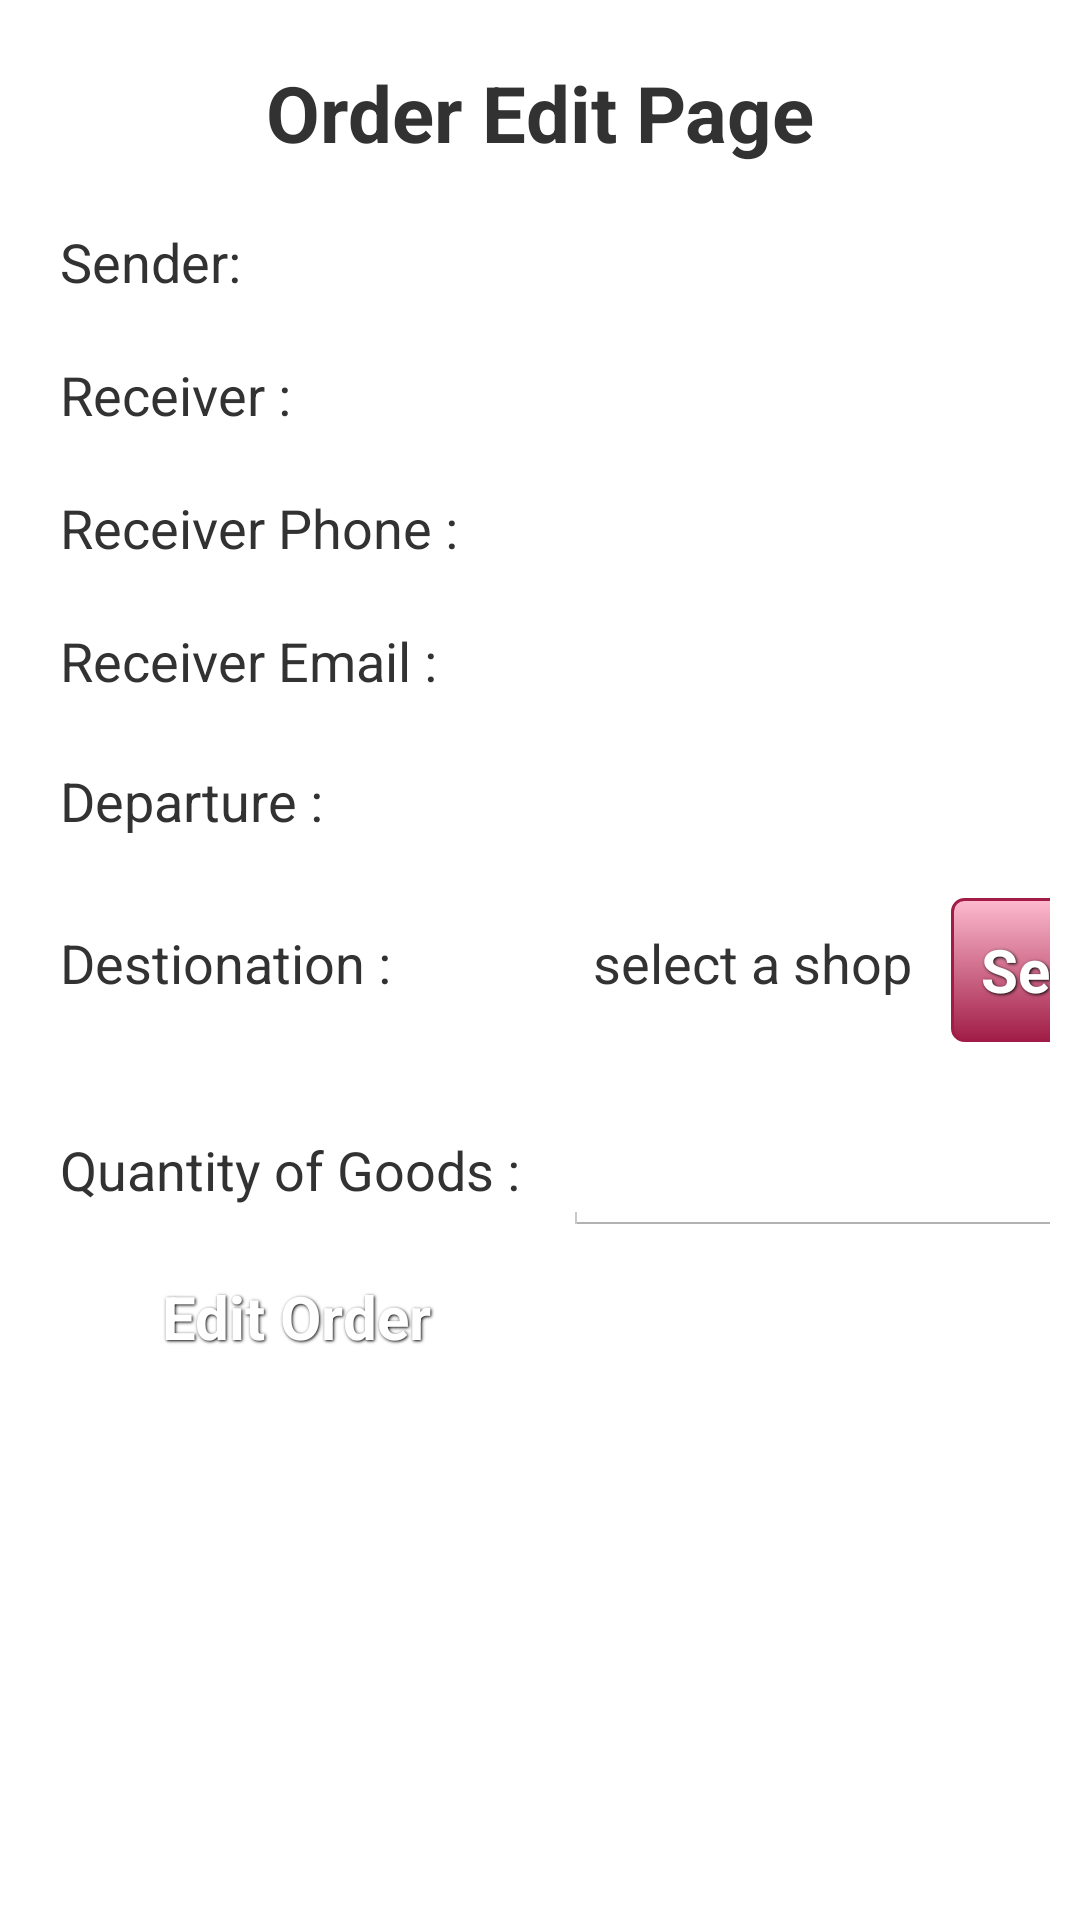

Reconstruct the res/layout file that produces this screen, plus the resources it refers to.
<!-- AndroidManifest.xml: application theme android:Theme.Holo.Light -->
<!-- res/layout/edit_order.xml -->
<?xml version="1.0" encoding="utf-8"?>
<TableLayout xmlns:android="http://schemas.android.com/apk/res/android"
             android:layout_width="match_parent"
             android:layout_height="match_parent"
             android:background="#FFFFFF"
             android:padding="10dp">

    <TextView
        android:layout_width="wrap_content"
        android:layout_height="wrap_content"
        android:gravity="center"
        android:padding="10dp"
        android:text="Order Edit Page"
        android:textSize="26sp"
        android:textStyle="bold"/>

    <TableRow
        android:layout_width="match_parent"
        android:layout_height="wrap_content">

        <TextView
            android:layout_width="wrap_content"
            android:layout_height="wrap_content"
            android:padding="10dp"
            android:text="Sender: "
            android:textSize="18sp"/>

        <TextView
            android:id="@+id/txtViewSender"
            android:layout_width="wrap_content"
            android:layout_height="wrap_content"
            android:padding="10dp"
            android:textSize="18sp"/>
    </TableRow>

    <TableRow
        android:layout_width="match_parent"
        android:layout_height="wrap_content">

        <TextView
            android:layout_width="wrap_content"
            android:layout_height="wrap_content"
            android:padding="10dp"
            android:text="Receiver : "
            android:textSize="18sp"/>

        <TextView
            android:id="@+id/receiverNameTv"
            android:layout_width="wrap_content"
            android:layout_height="wrap_content"
            android:padding="10dp"
            android:textSize="18sp"/>
    </TableRow>

    <TableRow
        android:layout_width="match_parent"
        android:layout_height="wrap_content">

        <TextView
            android:layout_width="wrap_content"
            android:layout_height="wrap_content"
            android:padding="10dp"
            android:text="Receiver Phone : "
            android:textSize="18sp"/>

        <TextView
            android:id="@+id/receiverPhoneTv"
            android:layout_width="wrap_content"
            android:layout_height="wrap_content"
            android:padding="10dp"
            android:textSize="18sp"/>
    </TableRow>

    <TableRow
        android:layout_width="match_parent"
        android:layout_height="wrap_content">

        <TextView
            android:layout_width="wrap_content"
            android:layout_height="wrap_content"
            android:padding="10dp"
            android:text="Receiver Email : "
            android:textSize="18sp"/>

        <TextView
            android:id="@+id/receiverEmailTv"
            android:layout_width="wrap_content"
            android:layout_height="wrap_content"
            android:padding="10dp"
            android:textSize="18sp"/>
    </TableRow>

    <TableRow
        android:layout_width="match_parent"
        android:layout_height="wrap_content">

        <TextView
            android:layout_width="wrap_content"
            android:layout_height="wrap_content"
            android:padding="10dp"
            android:text="Departure : "
            android:textSize="18sp"/>

        <LinearLayout
            android:layout_width="wrap_content"
            android:layout_height="wrap_content"
            android:orientation="horizontal">

            <TextView
                android:id="@+id/orderDepartureTv"
                android:layout_width="wrap_content"
                android:layout_height="wrap_content"
                android:padding="10dp"
                android:textSize="18sp"/>
        </LinearLayout>

        <Button
            android:id="@+id/selectDepatureBtn"
            style="@style/ButtonText"
            android:layout_width="wrap_content"
            android:layout_height="wrap_content"
            android:background="@drawable/btn_green_grass"
            android:text="Select Departure"/>
    </TableRow>

    <TableRow
        android:layout_width="wrap_content"
        android:layout_height="wrap_content">

        <TextView
            android:layout_width="wrap_content"
            android:layout_height="wrap_content"
            android:padding="10dp"
            android:text="Destionation : "
            android:textSize="18sp"/>

        <LinearLayout
            android:layout_width="wrap_content"
            android:layout_height="wrap_content"
            android:orientation="horizontal">

            <LinearLayout
                android:id="@+id/layLinearShop"
                android:layout_width="wrap_content"
                android:layout_height="wrap_content"
                android:orientation="horizontal">

                <TextView
                    android:id="@+id/orderDestionationTv"
                    android:layout_width="wrap_content"
                    android:layout_height="wrap_content"
                    android:padding="10dp"
                    android:text="select a shop"
                    android:textSize="18sp"/>

                <Button
                    android:id="@+id/selectDestionationBtn"
                    style="@style/ButtonText"
                    android:layout_width="wrap_content"
                    android:layout_height="wrap_content"
                    android:background="@drawable/btn_frech_rose"
                    android:text="Select Destionation"/>
            </LinearLayout>

            <RelativeLayout
                android:id="@+id/layLinearAddress"
                android:layout_width="wrap_content"
                android:layout_height="wrap_content"
                android:orientation="vertical">

                <EditText
                    android:id="@+id/destionationEd"
                    android:layout_width="500dp"
                    android:layout_height="wrap_content"
                    android:layout_alignParentLeft="true"
                    android:layout_alignParentStart="true"
                    android:textSize="18dp"/>

                <Spinner
                    android:id="@+id/spnnrRegion"
                    android:layout_width="500dp"
                    android:layout_height="wrap_content"
                    android:layout_alignParentLeft="true"
                    android:layout_alignParentStart="true"
                    android:layout_below="@+id/destionationEd"
                    android:textSize="18dp"/>
            </RelativeLayout>
        </LinearLayout>

        <Button
            android:id="@+id/switchBtn"
            style="@style/ButtonText"
            android:layout_width="wrap_content"
            android:layout_height="wrap_content"
            android:background="@drawable/btn_black"
            android:text="Input Address"/>
    </TableRow>

    <TableRow
        android:layout_width="match_parent"
        android:layout_height="wrap_content">

        <TextView
            android:layout_width="wrap_content"
            android:layout_height="wrap_content"
            android:padding="10dp"
            android:text="Quantity of Goods : "
            android:textSize="18sp"/>

        <EditText
            android:id="@+id/quantityOfGoodsEd"
            android:layout_width="wrap_content"
            android:layout_height="wrap_content"
            android:inputType="numberDecimal"
            android:maxLines="1"
            android:maxLength="2"
            android:padding="10dp"
            android:textSize="18sp"/>
    </TableRow>

    <TableRow
        android:layout_width="match_parent"
        android:layout_height="wrap_content">

        <Button
            android:id="@+id/orderEditBtn"
            style="@style/ButtonText"
            android:layout_width="wrap_content"
            android:layout_height="wrap_content"
            android:background="@drawable/btn_black"
            android:text="Edit Order"/>
    </TableRow>

</TableLayout>
<!-- resources referenced by this layout -->
<resources>
  <!-- drawable btn_frech_rose (drawable) -->
  <?xml version="1.0" encoding="utf-8"?>
  <selector xmlns:android="http://schemas.android.com/apk/res/android">
  
      <item android:state_pressed="true"><shape>
              <solid android:color="#fdbbd0" />
  
              <stroke android:width="1dp" android:color="#a11d47" />
  
              <corners android:radius="3dp" />
  
              <padding android:bottom="10dp" android:left="10dp" android:right="10dp" android:top="10dp" />
          </shape></item>
      <item><shape>
              <gradient android:angle="270" android:endColor="#a11d47" android:startColor="#fdbbd0" />
  
              <stroke android:width="1dp" android:color="#a11d47" />
  
              <corners android:radius="4dp" />
  
              <padding android:bottom="10dp" android:left="10dp" android:right="10dp" android:top="10dp" />
          </shape></item>
  
  </selector>
  <!-- drawable btn_green_grass (drawable) -->
  <?xml version="1.0" encoding="utf-8"?>
  <selector xmlns:android="http://schemas.android.com/apk/res/android">
  
      <item android:state_pressed="true"><shape>
              <solid android:color="#c2f79e" />
  
              <stroke android:width="1dp" android:color="#00570a" />
  
              <corners android:radius="3dp" />
  
              <padding android:bottom="10dp" android:left="10dp" android:right="10dp" android:top="10dp" />
          </shape></item>
      <item><shape>
              <gradient android:angle="270" android:endColor="#00570a" android:startColor="#c2f79e" />
  
              <stroke android:width="1dp" android:color="#00570a" />
  
              <corners android:radius="4dp" />
  
              <padding android:bottom="10dp" android:left="10dp" android:right="10dp" android:top="10dp" />
          </shape></item>
  
  </selector>
  <style name="ButtonText">
          <item name="android:layout_width">fill_parent</item>
          <item name="android:layout_height">wrap_content</item>
          <item name="android:textColor">#ffffff</item>
          <item name="android:gravity">center</item>
          <item name="android:layout_margin">3dp</item>
          <item name="android:textSize">20sp</item>
          <item name="android:textStyle">bold</item>
          <item name="android:shadowColor">#000000</item>
          <item name="android:shadowDx">1</item>
          <item name="android:shadowDy">1</item>
          <item name="android:shadowRadius">2</item>
      </style>
</resources>
